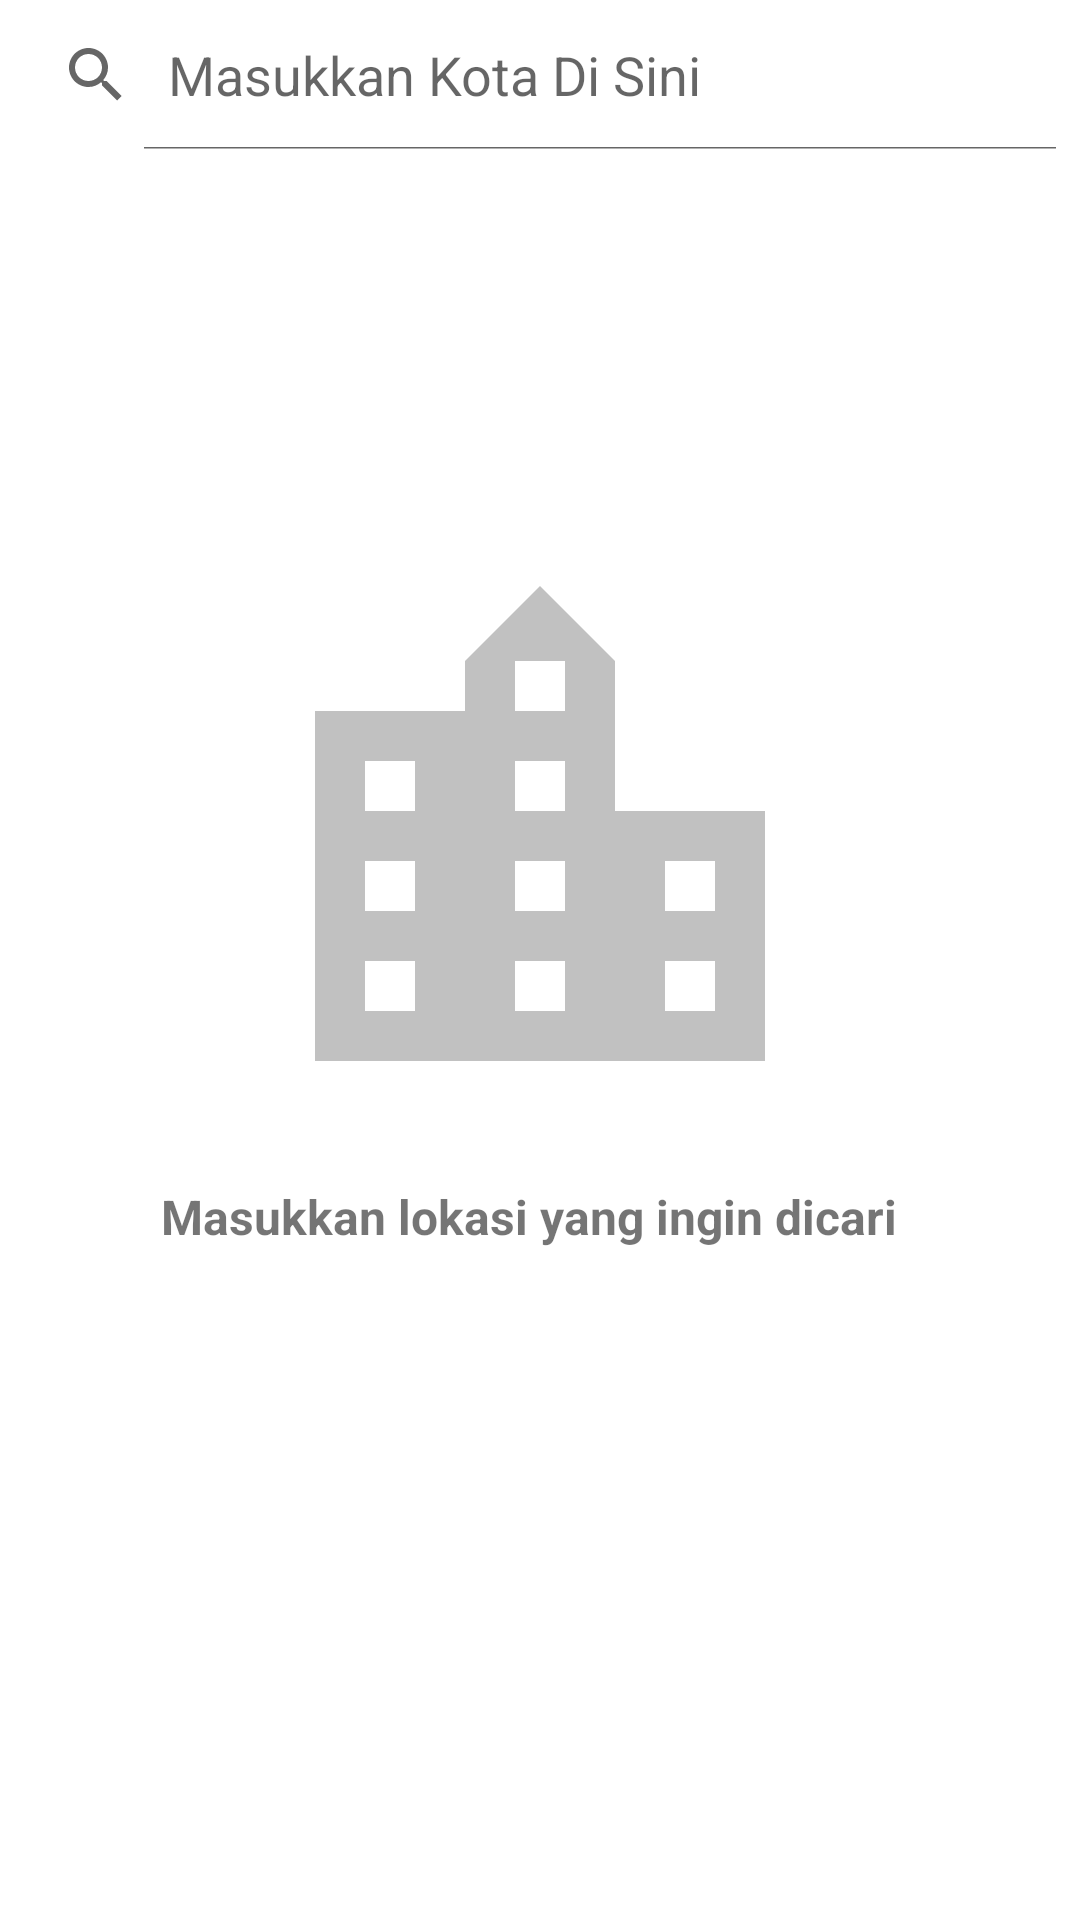

The Android layout XML behind this screen, and the referenced resources:
<!-- AndroidManifest.xml: application theme Theme.MyAppEnamDua.NoActionBar -->
<!-- res/layout/activity_home.xml -->
<?xml version="1.0" encoding="utf-8"?>
<androidx.constraintlayout.widget.ConstraintLayout xmlns:android="http://schemas.android.com/apk/res/android"
    xmlns:app="http://schemas.android.com/apk/res-auto"
    xmlns:tools="http://schemas.android.com/tools"
    android:layout_width="match_parent"
    android:layout_height="match_parent"
    tools:context=".presentation.home.HomeActivity">

    <SearchView
        android:id="@+id/svBusiness"
        android:layout_width="match_parent"
        android:layout_height="50dp"
        android:iconifiedByDefault="false"
        android:queryHint="Masukkan Kota Di Sini"
        app:layout_constraintEnd_toEndOf="parent"
        app:layout_constraintStart_toStartOf="parent"
        app:layout_constraintTop_toTopOf="parent" />

    <androidx.constraintlayout.widget.Group
        android:id="@+id/cgInitialState"
        android:layout_width="wrap_content"
        android:layout_height="wrap_content"
        android:visibility="visible"
        app:constraint_referenced_ids="ivInititalState, tvInitialState" />

    <androidx.constraintlayout.widget.Group
        android:id="@+id/cgFoundedSearch"
        android:layout_width="wrap_content"
        android:layout_height="wrap_content"
        android:visibility="gone"
        app:constraint_referenced_ids="llFilter, rvBusinessSearch" />

    <androidx.constraintlayout.widget.Group
        android:id="@+id/cgEmptyState"
        android:layout_width="wrap_content"
        android:layout_height="wrap_content"
        android:visibility="gone"
        app:constraint_referenced_ids="ivEmptyState, tvEmptyState" />

    <ImageView
        android:id="@+id/ivInititalState"
        android:layout_width="200dp"
        android:layout_height="200dp"
        android:src="@drawable/ic_location_city_grey_24"
        app:layout_constraintBottom_toBottomOf="parent"
        app:layout_constraintEnd_toEndOf="parent"
        app:layout_constraintStart_toStartOf="parent"
        app:layout_constraintTop_toBottomOf="@+id/svBusiness"
        app:layout_constraintVertical_bias="0.33" />

    <TextView
        android:id="@+id/tvInitialState"
        android:layout_width="0dp"
        android:layout_height="wrap_content"
        android:layout_marginStart="16dp"
        android:layout_marginTop="16dp"
        android:layout_marginEnd="24dp"
        android:gravity="center"
        android:text="Masukkan lokasi yang ingin dicari"
        android:textSize="16sp"
        android:textStyle="bold"
        app:layout_constraintEnd_toEndOf="parent"
        app:layout_constraintStart_toStartOf="parent"
        app:layout_constraintTop_toBottomOf="@+id/ivInititalState" />

    <ImageView
        android:id="@+id/ivEmptyState"
        android:layout_width="200dp"
        android:layout_height="200dp"
        android:src="@drawable/ic_file_grey_24"
        app:layout_constraintBottom_toBottomOf="parent"
        app:layout_constraintEnd_toEndOf="parent"
        app:layout_constraintStart_toStartOf="parent"
        app:layout_constraintTop_toBottomOf="@+id/svBusiness"
        app:layout_constraintVertical_bias="0.33" />

    <TextView
        android:id="@+id/tvEmptyState"
        android:layout_width="0dp"
        android:layout_height="wrap_content"
        android:layout_marginStart="16dp"
        android:layout_marginTop="16dp"
        android:layout_marginEnd="24dp"
        android:gravity="center"
        android:text="Data yang kamu cari tidak ditemukan"
        android:textSize="16sp"
        android:textStyle="bold"
        app:layout_constraintEnd_toEndOf="parent"
        app:layout_constraintStart_toStartOf="parent"
        app:layout_constraintTop_toBottomOf="@+id/ivEmptyState" />

    <LinearLayout
        android:id="@+id/llFilter"
        android:layout_width="match_parent"
        android:layout_height="wrap_content"
        android:layout_marginStart="16dp"
        android:layout_marginTop="16dp"
        android:orientation="horizontal"
        app:layout_constraintEnd_toEndOf="parent"
        app:layout_constraintStart_toStartOf="parent"
        app:layout_constraintTop_toBottomOf="@+id/svBusiness">

        <include
            android:id="@+id/inclLimitPageFilter"
            layout="@layout/item_filter"
            android:layout_width="wrap_content"
            android:layout_height="wrap_content" />

        <include
            android:id="@+id/inclPriceFilter"
            layout="@layout/item_filter"
            android:layout_width="wrap_content"
            android:layout_height="wrap_content"
            android:layout_marginStart="8dp" />

    </LinearLayout>

    <androidx.recyclerview.widget.RecyclerView
        android:id="@+id/rvBusinessSearch"
        android:layout_width="match_parent"
        android:layout_height="0dp"
        android:paddingTop="16dp"
        app:layoutManager="androidx.recyclerview.widget.LinearLayoutManager"
        app:layout_constraintBottom_toBottomOf="parent"
        app:layout_constraintEnd_toEndOf="parent"
        app:layout_constraintStart_toStartOf="parent"
        app:layout_constraintTop_toBottomOf="@+id/llFilter"
        tools:listitem="@layout/item_business_search" />

    <ProgressBar
        android:id="@+id/pbLoading"
        style="?android:attr/progressBarStyle"
        android:layout_width="wrap_content"
        android:layout_height="wrap_content"
        android:visibility="gone"
        app:layout_constraintBottom_toBottomOf="parent"
        app:layout_constraintEnd_toEndOf="parent"
        app:layout_constraintStart_toStartOf="parent"
        app:layout_constraintTop_toBottomOf="@+id/svBusiness" />
</androidx.constraintlayout.widget.ConstraintLayout>
<!-- res/layout/item_filter.xml (included above) -->
<?xml version="1.0" encoding="utf-8"?>
<com.google.android.material.card.MaterialCardView xmlns:android="http://schemas.android.com/apk/res/android"
    xmlns:app="http://schemas.android.com/apk/res-auto"
    xmlns:tools="http://schemas.android.com/tools"
    android:layout_width="wrap_content"
    android:layout_height="wrap_content"
    app:cardCornerRadius="12dp"
    app:cardElevation="0dp"
    app:strokeColor="@color/jade"
    app:strokeWidth="1dp">

    <TextView
        android:id="@+id/tvTitle"
        android:layout_width="wrap_content"
        android:layout_height="wrap_content"
        android:layout_marginHorizontal="12dp"
        android:layout_marginVertical="4dp"
        android:textSize="14sp"
        android:textStyle="bold"
        tools:text="Filter" />

</com.google.android.material.card.MaterialCardView>
<!-- res/layout/item_business_search.xml (included above) -->
<?xml version="1.0" encoding="utf-8"?>
<androidx.cardview.widget.CardView xmlns:android="http://schemas.android.com/apk/res/android"
    xmlns:app="http://schemas.android.com/apk/res-auto"
    xmlns:tools="http://schemas.android.com/tools"
    android:layout_width="match_parent"
    android:layout_height="wrap_content"
    android:layout_marginHorizontal="8dp"
    android:layout_marginBottom="8dp"
    app:cardCornerRadius="12dp"
    app:cardElevation="0dp">

    <androidx.constraintlayout.widget.ConstraintLayout
        android:layout_width="match_parent"
        android:layout_height="wrap_content"
        android:paddingHorizontal="16dp"
        android:paddingVertical="8dp">

        <androidx.cardview.widget.CardView
            android:id="@+id/cvImage"
            android:layout_width="110dp"
            android:layout_height="120dp"
            app:cardCornerRadius="8dp"
            app:layout_constraintBottom_toBottomOf="parent"
            app:layout_constraintStart_toStartOf="parent"
            app:layout_constraintTop_toTopOf="parent">

            <ImageView
                android:id="@+id/ivImage"
                android:layout_width="match_parent"
                android:layout_height="match_parent"
                android:contentDescription="Business Image"
                android:scaleType="fitXY"
                app:layout_constraintBottom_toBottomOf="parent"
                app:layout_constraintStart_toStartOf="parent"
                app:layout_constraintTop_toTopOf="parent"
                tools:srcCompat="@tools:sample/avatars" />
        </androidx.cardview.widget.CardView>

        <TextView
            android:id="@+id/tvBusinessName"
            android:layout_width="0dp"
            android:layout_height="wrap_content"
            android:layout_marginStart="12dp"
            android:textColor="@color/black"
            android:textSize="16sp"
            android:textStyle="bold"
            app:layout_constraintEnd_toEndOf="parent"
            app:layout_constraintStart_toEndOf="@+id/cvImage"
            app:layout_constraintTop_toTopOf="@+id/cvImage"
            tools:text="Business Name" />

        <TextView
            android:id="@+id/tvCity"
            android:layout_width="0dp"
            android:layout_height="wrap_content"
            android:layout_marginTop="8dp"
            app:layout_constraintEnd_toEndOf="parent"
            app:layout_constraintStart_toStartOf="@+id/tvBusinessName"
            app:layout_constraintTop_toBottomOf="@+id/tvBusinessName"
            tools:text="City" />

        <TextView
            android:id="@+id/tvPrice"
            android:layout_width="0dp"
            android:layout_height="wrap_content"
            android:layout_marginTop="8dp"
            app:layout_constraintEnd_toEndOf="parent"
            app:layout_constraintStart_toStartOf="@+id/tvCity"
            app:layout_constraintTop_toBottomOf="@+id/tvCity"
            tools:text="Price" />

        <TextView
            android:id="@+id/tvRating"
            android:layout_width="0dp"
            android:layout_height="wrap_content"
            android:layout_marginTop="8dp"
            app:layout_constraintEnd_toEndOf="parent"
            app:layout_constraintStart_toStartOf="@+id/tvPrice"
            app:layout_constraintTop_toBottomOf="@+id/tvPrice"
            tools:text="Rating" />

        <TextView
            android:id="@+id/tvPhone"
            android:layout_width="0dp"
            android:layout_height="wrap_content"
            android:layout_marginTop="8dp"
            app:layout_constraintEnd_toEndOf="parent"
            app:layout_constraintStart_toStartOf="@+id/tvBusinessName"
            app:layout_constraintTop_toBottomOf="@+id/tvRating"
            tools:text="Phone" />
    </androidx.constraintlayout.widget.ConstraintLayout>
</androidx.cardview.widget.CardView>
<!-- resources referenced by this layout -->
<resources>
  <color name="black">#FF000000</color>
  <color name="jade">#00A376</color>
  <!-- drawable ic_file_grey_24 (drawable) -->
  <vector android:height="24dp" android:tint="#C1C1C1"
      android:viewportHeight="24" android:viewportWidth="24"
      android:width="24dp" xmlns:android="http://schemas.android.com/apk/res/android">
      <path android:fillColor="@android:color/white" android:pathData="M16,1L4,1c-1.1,0 -2,0.9 -2,2v14h2L4,3h12L16,1zM15,5l6,6v10c0,1.1 -0.9,2 -2,2L7.99,23C6.89,23 6,22.1 6,21l0.01,-14c0,-1.1 0.89,-2 1.99,-2h7zM14,12h5.5L14,6.5L14,12z"/>
  </vector>
  <!-- drawable ic_location_city_grey_24 (drawable) -->
  <vector android:height="24dp" android:tint="#C1C1C1"
      android:viewportHeight="24" android:viewportWidth="24"
      android:width="24dp" xmlns:android="http://schemas.android.com/apk/res/android">
      <path android:fillColor="@android:color/white" android:pathData="M15,11L15,5l-3,-3 -3,3v2L3,7v14h18L21,11h-6zM7,19L5,19v-2h2v2zM7,15L5,15v-2h2v2zM7,11L5,11L5,9h2v2zM13,19h-2v-2h2v2zM13,15h-2v-2h2v2zM13,11h-2L11,9h2v2zM13,7h-2L11,5h2v2zM19,19h-2v-2h2v2zM19,15h-2v-2h2v2z"/>
  </vector>
  <style name="Theme.MyAppEnamDua.NoActionBar">
          <item name="windowActionBar">false</item>
          <item name="windowNoTitle">true</item>
      </style>
</resources>
